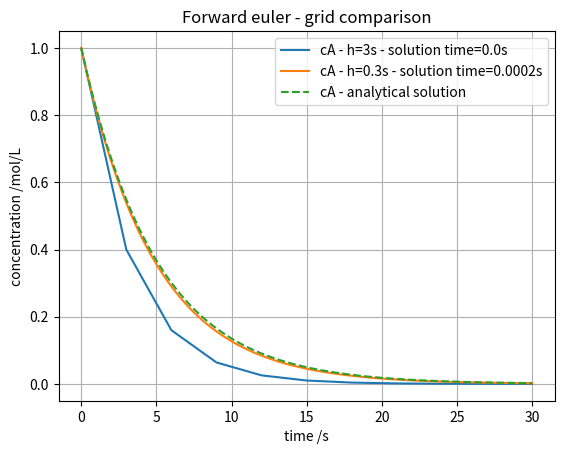

Source code (Python):
import time
import numpy as np
import matplotlib.pyplot as plt
from typing import Callable

def forward_euler(func: Callable, y0: np.ndarray, t: np.ndarray) -> np.ndarray:
    """Generic forward euler method for initial value problem.

    Parameters
    ----------
    func : Callable
        ODE system to be solved
    y0 : np.ndarray
        Initial condition
    t : np.ndarray
        Time grid points

    Returns
    -------
    np.ndarray
        Solution of ODE system
    """
    y = np.zeros((len(y0),len(t)))
    h = t[1]-t[0]
    # initial condition
    y[:,0] = y0
    for i in range(1,len(t)):
        y[:,i] = y[:,i-1]+h*func(t[i-1], y[:,i-1])
    return y

# ODE
def dcA(t, c):
    return -0.2*c

# initial condition
c0 = np.array([1])

# analytical solution of ODE
def cA_analytical(k: float, t: float) -> float:
    return np.exp(-k*t)

t_coarse = np.linspace(0,30,11)
t_fine = np.linspace(0,30,101)

start_coarse = time.time()
c_coarse = forward_euler(dcA, c0, t_coarse)
end_coarse = time.time()
time_coarse = end_coarse - start_coarse
print(f"Euler method for coarse grid took {round(time_coarse, 4)} seconds.")

start_fine = time.time()
c_fine = forward_euler(dcA, c0, t_fine)
end_fine = time.time()
time_fine = end_fine - start_fine
print(f"Euler method for fine grid took {round(time_fine, 4)} seconds.")

fig, ax = plt.subplots()
ax.plot(t_coarse, c_coarse[0,:], label = f"cA - h=3s - solution time={round(time_coarse, 4)}s")
ax.plot(t_fine, c_fine[0,:], label = f"cA - h=0.3s - solution time={round(time_fine, 4)}s")
ax.plot(t_fine, cA_analytical(0.2, t_fine), label = "cA - analytical solution", linestyle = "dashed")
ax.set_xlabel("time /s")
ax.set_ylabel("concentration /mol/L")
ax.set_title("Forward euler - grid comparison")
ax.legend()
ax.grid()
fig.show()